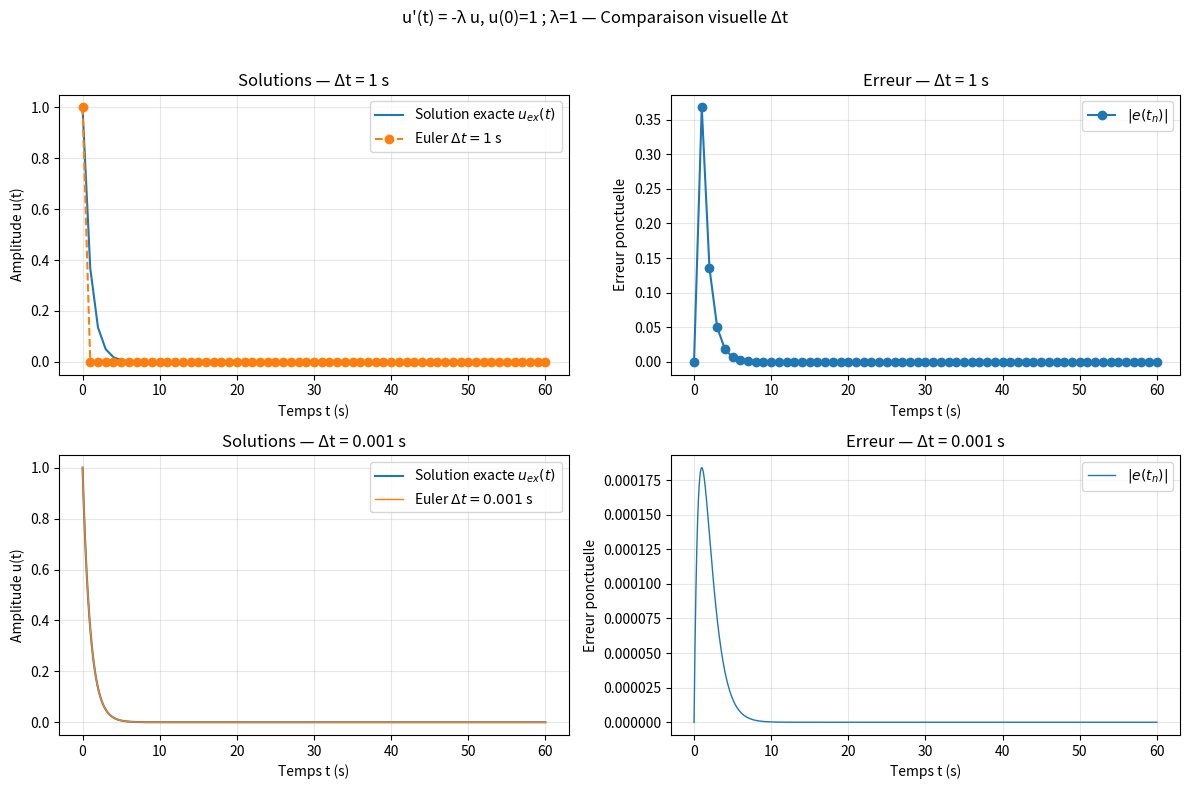
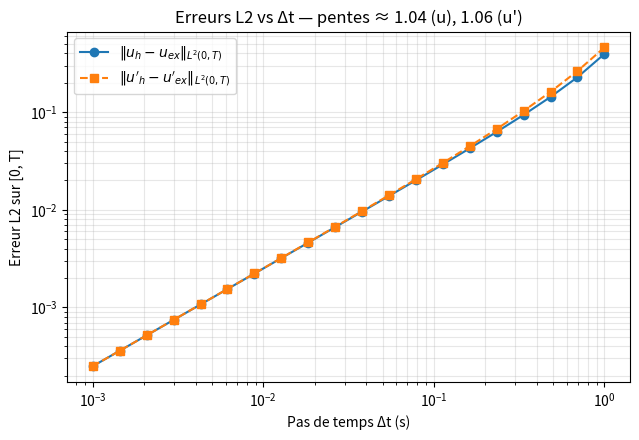
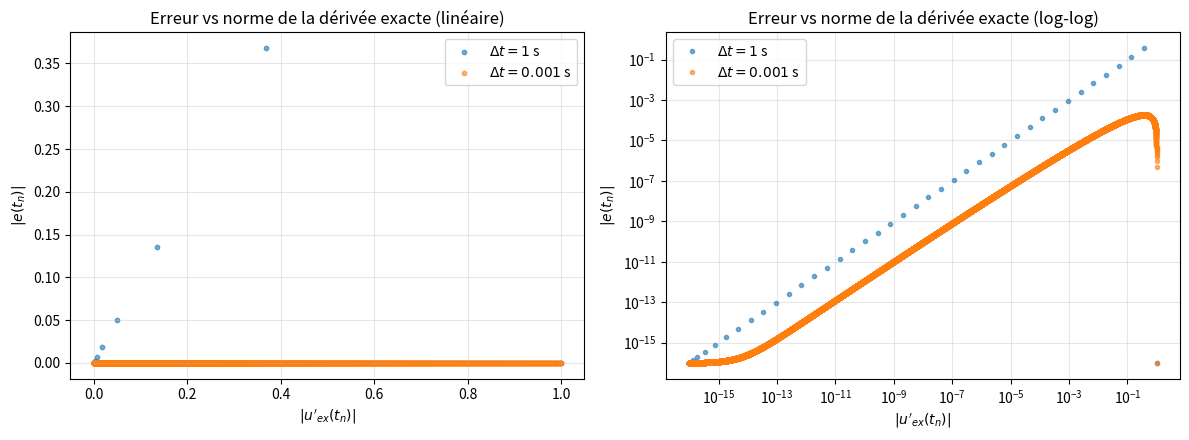

Generate these figures, in order, with matplotlib:
"""
Euler_ODE_Errors.py
----------------------------------------------
EDO: u'(t) = -λ u(t), u(0)=u0, λ=1.

Figures générées :
1) Comparaison_visuelle.png
   -> 2×2 : haut Δt=1 s, bas Δt=0.001 s ; (gauche) solutions, (droite) erreur
2) Erreur_vs_delta_temps.png
   -> Erreurs L2 (u et u') en fonction de Δt (log-log)
3) Erreur_vs_derivé.png
   -> Scatter de l'erreur ponctuelle |e(t_n)| en fonction de la norme
      de la dérivée exacte |u'_{ex}(t_n)|, pour Δt=1 s et Δt=0.001 s.
      Sous-figure gauche: axes linéaires ; droite: log-log.
"""

import numpy as np
import matplotlib.pyplot as plt
from dataclasses import dataclass
from typing import Tuple, List


@dataclass
class Problem:
    lam: float = 1.0   # λ
    u0: float = 1.0    # condition initiale
    T: float = 60.0    # horizon temporel (1 minute)


def euler_explicite(pb: Problem, dt: float) -> Tuple[np.ndarray, np.ndarray, np.ndarray]:
    """
    Intègre u' = -λ u par Euler explicite avec pas nominal dt jusqu'à T.
    Le dernier pas est ajusté (si nécessaire) pour tomber exactement à T.
    Retourne:
        t : instants (taille N+1)
        u : solution numérique aux instants t
        dts: taille de chaque intervalle (longueur N), avec dernier dt possiblement ajusté
    """
    T = pb.T
    lam = pb.lam
    u0 = pb.u0

    N_full = int(np.floor(T / dt))
    t_list = [0.0]
    u_list = [u0]
    
    assert dt < 2.0/lam, f"Instable pour Euler explicite: λΔt={lam*dt:.3g} (attendu < 2)."

    # Pas réguliers de taille dt
    for _ in range(N_full):
        un = u_list[-1]
        un1 = un + dt * (-lam * un)
        u_list.append(un1)
        t_list.append(t_list[-1] + dt)

    # Dernier pas ajusté pour atteindre exactement T (si besoin)
    t_current = t_list[-1]
    dt_last = T - t_current
    dts = [dt] * N_full  # liste des pas
    if dt_last > 1e-14:
        un = u_list[-1]
        un1 = un + dt_last * (-lam * un)
        u_list.append(un1)
        t_list.append(T)
        dts.append(dt_last)

    t = np.array(t_list, dtype=float)
    u = np.array(u_list, dtype=float)
    dts = np.array(dts, dtype=float)
    return t, u, dts


def u_exact(t: np.ndarray, pb: Problem) -> np.ndarray:
    return pb.u0 * np.exp(-pb.lam * t)


def l2_error_function(t: np.ndarray, u_num: np.ndarray, dts: np.ndarray, pb: Problem) -> float:
    ue = u_exact(t, pb)
    e_left = u_num[:-1] - ue[:-1]     # erreur évaluée au bord gauche de chaque intervalle
    return float(np.sqrt(np.sum((e_left**2) * dts)))


def l2_error_derivative(t: np.ndarray, u_num: np.ndarray, dts: np.ndarray, pb: Problem) -> float:
    # dérivée numérique par intervalle
    du = np.diff(u_num)
    uprime_num = du / dts  # taille N
    # points milieux de chaque intervalle
    t_mid = t[:-1] + 0.5 * dts
    # dérivée exacte aux milieux
    uprime_ex = -pb.lam * u_exact(t_mid, pb)
    eprime = uprime_num - uprime_ex
    return float(np.sqrt(np.sum((eprime**2) * dts)))


def convergence_slope(dts: np.ndarray, errs: np.ndarray) -> float:
    x = np.log(dts)
    y = np.log(errs)
    A = np.vstack([x, np.ones_like(x)]).T
    slope, _ = np.linalg.lstsq(A, y, rcond=None)[0]
    return float(slope)


def plot_part1_two_rows(pb: Problem,
                        dt_top: float = 1.0,
                        dt_bottom: float = 1e-3,
                        savepath: str = "Visual_comparison.png") -> None:
    """
    Figure 2x2 : top = Δt=1 s ; bottom = Δt=0.001 s.
    Colonnes: (gauche) solutions ; (droite) erreur ponctuelle.
    """
    # TOP (Δt = 1 s)
    t1, u1, dts1 = euler_explicite(pb, dt_top)
    ue1 = u_exact(t1, pb)
    err1 = np.abs(u1 - ue1)

    # BOTTOM (Δt = 0.001 s)
    t2, u2, dts2 = euler_explicite(pb, dt_bottom)
    ue2 = u_exact(t2, pb)
    err2 = np.abs(u2 - ue2)

    fig, axes = plt.subplots(2, 2, figsize=(12, 8))
    (ax00, ax01), (ax10, ax11) = axes

    # Top-left: solutions Δt=1 s
    ax00.plot(t1, ue1, label="Solution exacte $u_{ex}(t)$")
    ax00.plot(t1, u1, marker="o", linestyle="--", label=r"Euler $\Delta t=1$ s")
    ax00.set_xlabel("Temps t (s)")
    ax00.set_ylabel("Amplitude u(t)")
    ax00.set_title("Solutions — Δt = 1 s")
    ax00.grid(True, alpha=0.3)
    ax00.legend()

    # Top-right: erreur Δt=1 s
    ax01.plot(t1, err1, marker="o", linestyle="-", label=r"$|e(t_n)|$")
    ax01.set_xlabel("Temps t (s)")
    ax01.set_ylabel("Erreur ponctuelle")
    ax01.set_title("Erreur — Δt = 1 s")
    ax01.grid(True, alpha=0.3)
    ax01.legend()

    # Bottom-left: solutions Δt=0.001 s
    ax10.plot(t2, ue2, label="Solution exacte $u_{ex}(t)$")
    ax10.plot(t2, u2, linestyle="-", linewidth=1.0, label=r"Euler $\Delta t=0.001$ s")
    ax10.set_xlabel("Temps t (s)")
    ax10.set_ylabel("Amplitude u(t)")
    ax10.set_title("Solutions — Δt = 0.001 s")
    ax10.grid(True, alpha=0.3)
    ax10.legend()

    # Bottom-right: erreur Δt=0.001 s
    ax11.plot(t2, err2, linestyle="-", linewidth=1.0, label=r"$|e(t_n)|$")
    ax11.set_xlabel("Temps t (s)")
    ax11.set_ylabel("Erreur ponctuelle")
    ax11.set_title("Erreur — Δt = 0.001 s")
    ax11.grid(True, alpha=0.3)
    ax11.legend()

    fig.suptitle("u'(t) = -λ u, u(0)=1 ; λ=1 — Comparaison visuelle Δt", y=0.98)
    fig.tight_layout(rect=[0, 0, 1, 0.96])
    fig.savefig(savepath, dpi=150)


def plot_part2(pb: Problem, n_steps: int = 20, dt_min: float = 1e-3, dt_max: float = 1.0,
               savepath: str = "L2_error_vs_deta_time.png") -> None:
    """
    Δt décroissants de 1 s à 0.001 s (échelle logarithmique), 20 valeurs.
    Trace ||e||_L2 et ||e'||_L2 en fonction de Δt (log-log).
    """
    dts_list = np.logspace(np.log10(dt_max), np.log10(dt_min), n_steps)
    errL2_u: List[float] = []
    errL2_du: List[float] = []

    for dt in dts_list:
        t, u_num, dts = euler_explicite(pb, dt)
        errL2_u.append(l2_error_function(t, u_num, dts, pb))
        errL2_du.append(l2_error_derivative(t, u_num, dts, pb))

    dts_arr = np.array(dts_list, dtype=float)
    errL2_u = np.array(errL2_u, dtype=float)
    errL2_du = np.array(errL2_du, dtype=float)

    slope_u = convergence_slope(dts_arr, errL2_u)
    slope_du = convergence_slope(dts_arr, errL2_du)

    fig, ax = plt.subplots(1, 1, figsize=(6.5, 4.5))
    ax.loglog(dts_arr, errL2_u, marker="o", linestyle="-", label=r"$\|u_h-u_{ex}\|_{L^2(0,T)}$")
    ax.loglog(dts_arr, errL2_du, marker="s", linestyle="--", label=r"$\|u'_h-u'_{ex}\|_{L^2(0,T)}$")
    ax.set_xlabel("Pas de temps Δt (s)")
    ax.set_ylabel("Erreur L2 sur [0, T]")
    ax.set_title(f"Erreurs L2 vs Δt — pentes ≈ {slope_u:.2f} (u), {slope_du:.2f} (u')")
    ax.grid(True, which="both", alpha=0.3)
    ax.legend()
    fig.tight_layout()
    fig.savefig(savepath, dpi=150)

    # Impression console (utile pour le rapport)
    print(f"Pente de convergence (log-log) pour ||u_h - u_ex||_L2 : {slope_u:.4f}")
    print(f"Pente de convergence (log-log) pour ||u'_h - u'_ex||_L2 : {slope_du:.4f}")


def plot_error_vs_exact_derivative(pb: Problem,
                                   dts_to_show: List[float] = [1.0, 1e-3],
                                   savepath: str = "Error_vs_exact_derivative.png") -> None:
    """
    Scatter: erreur ponctuelle |e(t_n)| en fonction de |u'_{ex}(t_n)|,
    pour plusieurs pas de temps (par défaut: Δt=1 s et Δt=0.001 s).
    Deux sous-graphes: (gauche) axes linéaires, (droite) log-log.
    """
    fig, (ax_lin, ax_log) = plt.subplots(1, 2, figsize=(12, 4.5))

    for dt in dts_to_show:
        t, u_num, dts = euler_explicite(pb, dt)
        ue = u_exact(t, pb)
        err = np.abs(u_num - ue)
        deriv_norm = np.abs(-pb.lam * ue)  # = pb.lam * |ue|

        ax_lin.scatter(deriv_norm, err, s=10, alpha=0.6, label=fr"$\Delta t={dt:g}$ s")
        ax_log.loglog(deriv_norm + 1e-16, err + 1e-16, marker="o", linestyle="", markersize=3, alpha=0.6, label=fr"$\Delta t={dt:g}$ s")

    ax_lin.set_xlabel(r"$|u'_{ex}(t_n)|$")
    ax_lin.set_ylabel(r"$|e(t_n)|$")
    ax_lin.set_title("Erreur vs norme de la dérivée exacte (linéaire)")
    ax_lin.grid(True, alpha=0.3)
    ax_lin.legend()

    ax_log.set_xlabel(r"$|u'_{ex}(t_n)|$")
    ax_log.set_ylabel(r"$|e(t_n)|$")
    ax_log.set_title("Erreur vs norme de la dérivée exacte (log-log)")
    ax_log.grid(True, which="both", alpha=0.3)
    ax_log.legend()

    fig.tight_layout()
    fig.savefig(savepath, dpi=150)


def main():
    pb = Problem(lam=1.0, u0=1.0, T=60.0)

    # Partie 1 : deux rangées: Δt = 1 s (haut) et Δt = 0.001 s (bas)
    plot_part1_two_rows(pb, dt_top=1.0, dt_bottom=1e-3,
                        savepath="Comparaison_visuelle.png")

    # Partie 2 : erreur L2 en fonction de Δt (20 valeurs entre 1 et 1e-3)
    plot_part2(pb, n_steps=20, dt_min=1e-3, dt_max=1.0,
               savepath="Erreur_vs_delta_temps.png")

    # Partie 3 : Erreur ponctuelle vs norme de la dérivée exacte
    plot_error_vs_exact_derivative(pb, dts_to_show=[1.0, 1e-3],
                                   savepath="Erreur_vs_derivé.png")


if __name__ == "__main__":
    main()
